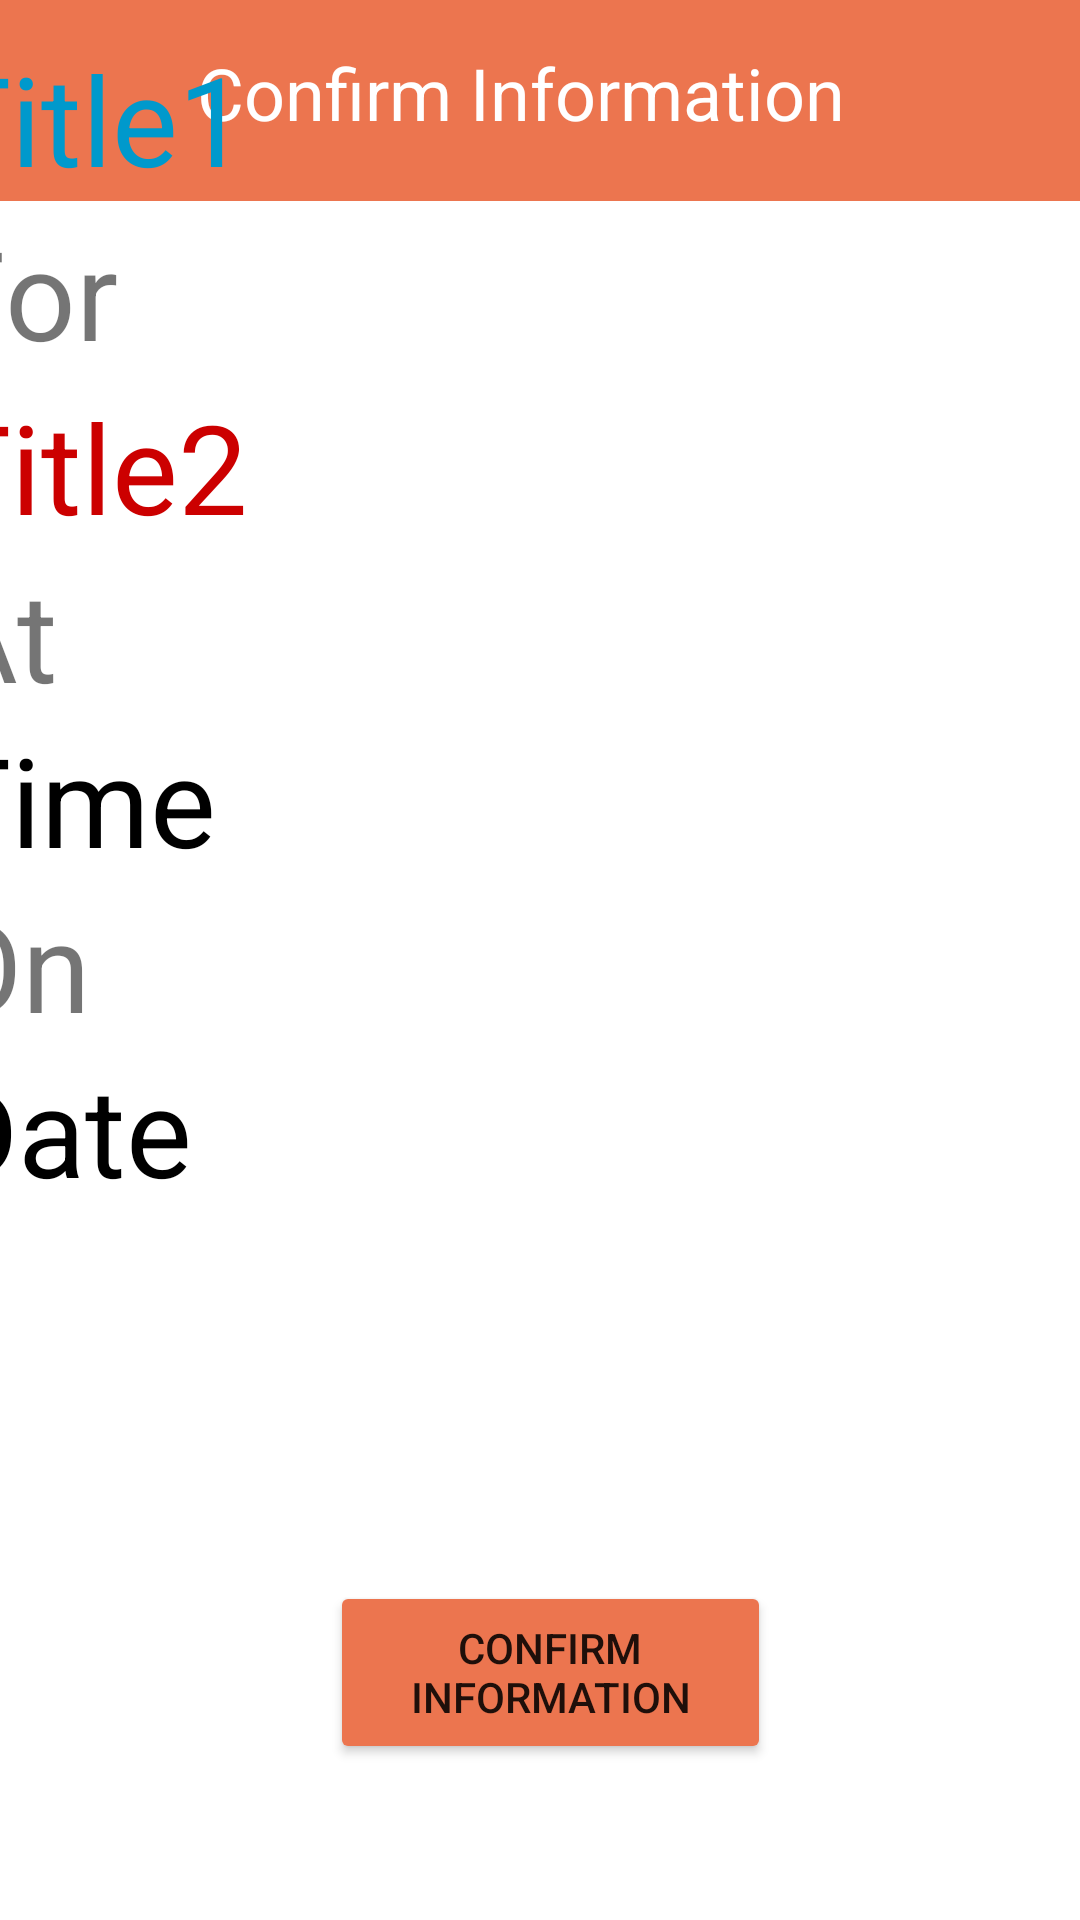

Write the Android layout XML for this screen, with the resource values it uses.
<!-- AndroidManifest.xml: application theme Theme.Swapper -->
<!-- res/layout/activity_check_info_page.xml -->
<?xml version="1.0" encoding="utf-8"?>
<androidx.constraintlayout.widget.ConstraintLayout xmlns:android="http://schemas.android.com/apk/res/android"
    xmlns:app="http://schemas.android.com/apk/res-auto"
    xmlns:tools="http://schemas.android.com/tools"
    android:layout_width="match_parent"
    android:layout_height="match_parent">


    <androidx.constraintlayout.widget.ConstraintLayout
        android:id="@+id/constraintLayout"
        android:layout_width="402dp"
        android:layout_height="67dp"
        android:background="@color/profile_color"
        android:orientation="vertical"
        app:layout_constraintEnd_toEndOf="parent"
        app:layout_constraintHorizontal_bias="0.514"
        app:layout_constraintStart_toStartOf="parent"
        app:layout_constraintTop_toTopOf="parent">

        <TextView
            android:id="@+id/listings"
            android:layout_width="229dp"
            android:layout_height="35dp"
            android:text="@string/confirm_info_prompt"
            android:textColor="#FFFFFF"
            android:textSize="24sp"
            app:backgroundTint="@color/primary_color"
            app:layout_constraintBottom_toBottomOf="parent"
            app:layout_constraintEnd_toEndOf="parent"
            app:layout_constraintStart_toStartOf="parent"
            app:layout_constraintTop_toTopOf="parent"
            app:layout_constraintVertical_bias="0.457" />
    </androidx.constraintlayout.widget.ConstraintLayout>

    <TextView
        android:id="@+id/description3"
        android:layout_width="0dp"
        android:layout_height="55dp"
        android:text="@string/confirm_info_prompt4"
        android:textSize="25sp"
        app:autoSizeTextType="uniform"
        app:layout_constraintBottom_toTopOf="@+id/listingDetailTime"
        app:layout_constraintEnd_toEndOf="@+id/constraintLayout"
        app:layout_constraintHorizontal_bias="0.0"
        app:layout_constraintStart_toStartOf="@+id/constraintLayout"
        app:layout_constraintTop_toBottomOf="@+id/listingDetailTitle2" />

    <TextView
        android:id="@+id/listingDetailTitle1"
        android:layout_width="0dp"
        android:layout_height="55dp"
        android:layout_marginBottom="2dp"
        android:text="Title1"
        android:textColor="@android:color/holo_blue_dark"
        android:textSize="30sp"
        app:autoSizeTextType="uniform"
        app:layout_constraintBottom_toTopOf="@+id/description2"
        app:layout_constraintEnd_toEndOf="@+id/constraintLayout"
        app:layout_constraintHorizontal_bias="0.0"
        app:layout_constraintStart_toStartOf="@+id/constraintLayout"
        app:layout_constraintTop_toBottomOf="@+id/description1" />

    <TextView
        android:id="@+id/listingDetailTitle2"
        android:layout_width="0dp"
        android:layout_height="55dp"
        android:layout_marginTop="1dp"
        android:layout_marginBottom="1dp"
        android:text="Title2"
        android:textColor="@android:color/holo_red_dark"
        android:textSize="30sp"
        app:autoSizeTextType="uniform"
        app:layout_constraintBottom_toTopOf="@+id/description3"
        app:layout_constraintEnd_toEndOf="@+id/constraintLayout"
        app:layout_constraintHorizontal_bias="0.0"
        app:layout_constraintStart_toStartOf="@+id/constraintLayout"
        app:layout_constraintTop_toBottomOf="@+id/description2" />

    <TextView
        android:id="@+id/description2"
        android:layout_width="0dp"
        android:layout_height="55dp"
        android:layout_marginTop="1dp"
        android:layout_marginBottom="2dp"
        android:text="@string/confirm_info_prompt3"
        android:textSize="25sp"
        app:autoSizeTextType="uniform"
        app:layout_constraintBottom_toTopOf="@+id/listingDetailTitle2"
        app:layout_constraintEnd_toEndOf="@+id/constraintLayout"
        app:layout_constraintHorizontal_bias="0.0"
        app:layout_constraintStart_toStartOf="@+id/constraintLayout"
        app:layout_constraintTop_toBottomOf="@+id/listingDetailTitle1" />

    <TextView
        android:id="@+id/listingDetailDate"
        android:layout_width="0dp"
        android:layout_height="55dp"
        android:layout_marginBottom="123dp"
        android:text="Date"
        android:textColor="@color/black"
        android:textSize="30sp"
        app:autoSizeTextType="uniform"
        app:layout_constraintBottom_toTopOf="@+id/confirmInputButton"
        app:layout_constraintEnd_toEndOf="@+id/constraintLayout"
        app:layout_constraintHorizontal_bias="0.0"
        app:layout_constraintStart_toStartOf="@+id/constraintLayout"
        app:layout_constraintTop_toBottomOf="@+id/description4" />

    <TextView
        android:id="@+id/description4"
        android:layout_width="0dp"
        android:layout_height="55dp"
        android:text="@string/confirm_info_prompt5"
        android:textSize="25sp"
        app:autoSizeTextType="uniform"
        app:layout_constraintBottom_toTopOf="@+id/listingDetailDate"
        app:layout_constraintEnd_toEndOf="@+id/constraintLayout"
        app:layout_constraintHorizontal_bias="0.0"
        app:layout_constraintStart_toStartOf="@+id/constraintLayout"
        app:layout_constraintTop_toBottomOf="@+id/listingDetailTime" />

    <TextView
        android:id="@+id/description1"
        android:layout_width="0dp"
        android:layout_height="55dp"
        android:layout_marginBottom="628dp"
        android:text="@string/confirm_info_prompt2"
        android:textSize="25sp"
        app:autoSizeTextType="uniform"
        app:layout_constraintBottom_toBottomOf="parent"
        app:layout_constraintEnd_toEndOf="@+id/constraintLayout"
        app:layout_constraintHorizontal_bias="0.0"
        app:layout_constraintStart_toStartOf="@+id/constraintLayout"
        app:layout_constraintTop_toBottomOf="@+id/constraintLayout" />

    <TextView
        android:id="@+id/listingDetailTime"
        android:layout_width="0dp"
        android:layout_height="55dp"
        android:text="Time"
        android:textColor="@color/black"
        android:textSize="30sp"
        app:autoSizeTextType="uniform"
        app:layout_constraintBottom_toTopOf="@+id/description4"
        app:layout_constraintEnd_toEndOf="@+id/constraintLayout"
        app:layout_constraintHorizontal_bias="0.0"
        app:layout_constraintStart_toStartOf="@+id/constraintLayout"
        app:layout_constraintTop_toBottomOf="@+id/description3" />

    <Button
        android:id="@+id/confirmInputButton"
        android:layout_width="147dp"
        android:layout_height="61dp"
        android:layout_marginTop="88dp"
        android:layout_marginEnd="56dp"
        android:layout_marginRight="56dp"
        android:layout_marginBottom="52dp"
        android:text="@string/confirm_info_prompt"
        app:backgroundTint="@color/primary_color"
        app:layout_constraintBottom_toBottomOf="parent"
        app:layout_constraintEnd_toEndOf="@+id/constraintLayout"
        app:layout_constraintHorizontal_bias="0.66"
        app:layout_constraintStart_toStartOf="@+id/constraintLayout"
        app:layout_constraintTop_toBottomOf="@+id/listingDetailTitle2"
        app:layout_constraintVertical_bias="1.0" />
</androidx.constraintlayout.widget.ConstraintLayout>
<!-- resources referenced by this layout -->
<resources>
  <color name="black">#FF000000</color>
  <color name="primary_color">#EC754F</color>
  <color name="profile_color">#EC754F</color>
  <string name="confirm_info_prompt">Confirm Information</string>
  <string name="confirm_info_prompt2">Trading</string>
  <string name="confirm_info_prompt3">For</string>
  <string name="confirm_info_prompt4">At</string>
  <string name="confirm_info_prompt5">On</string>
  <style name="Theme.Swapper" parent="Theme.MaterialComponents.DayNight.NoActionBar">
          
          <item name="colorPrimary">@color/purple_500</item>
          <item name="colorPrimaryVariant">@color/purple_700</item>
          <item name="colorOnPrimary">@color/white</item>
          
          <item name="colorSecondary">@color/teal_200</item>
          <item name="colorSecondaryVariant">@color/teal_700</item>
          <item name="colorOnSecondary">@color/black</item>
          
          <item name="android:statusBarColor" tools:targetApi="l">#00000000</item>
          
      </style>
  <color name="purple_500">#FF6200EE</color>
  <color name="purple_700">#FF3700B3</color>
  <color name="white">#FFFFFFFF</color>
  <color name="teal_200">#FF03DAC5</color>
  <color name="teal_700">#FF018786</color>
</resources>
